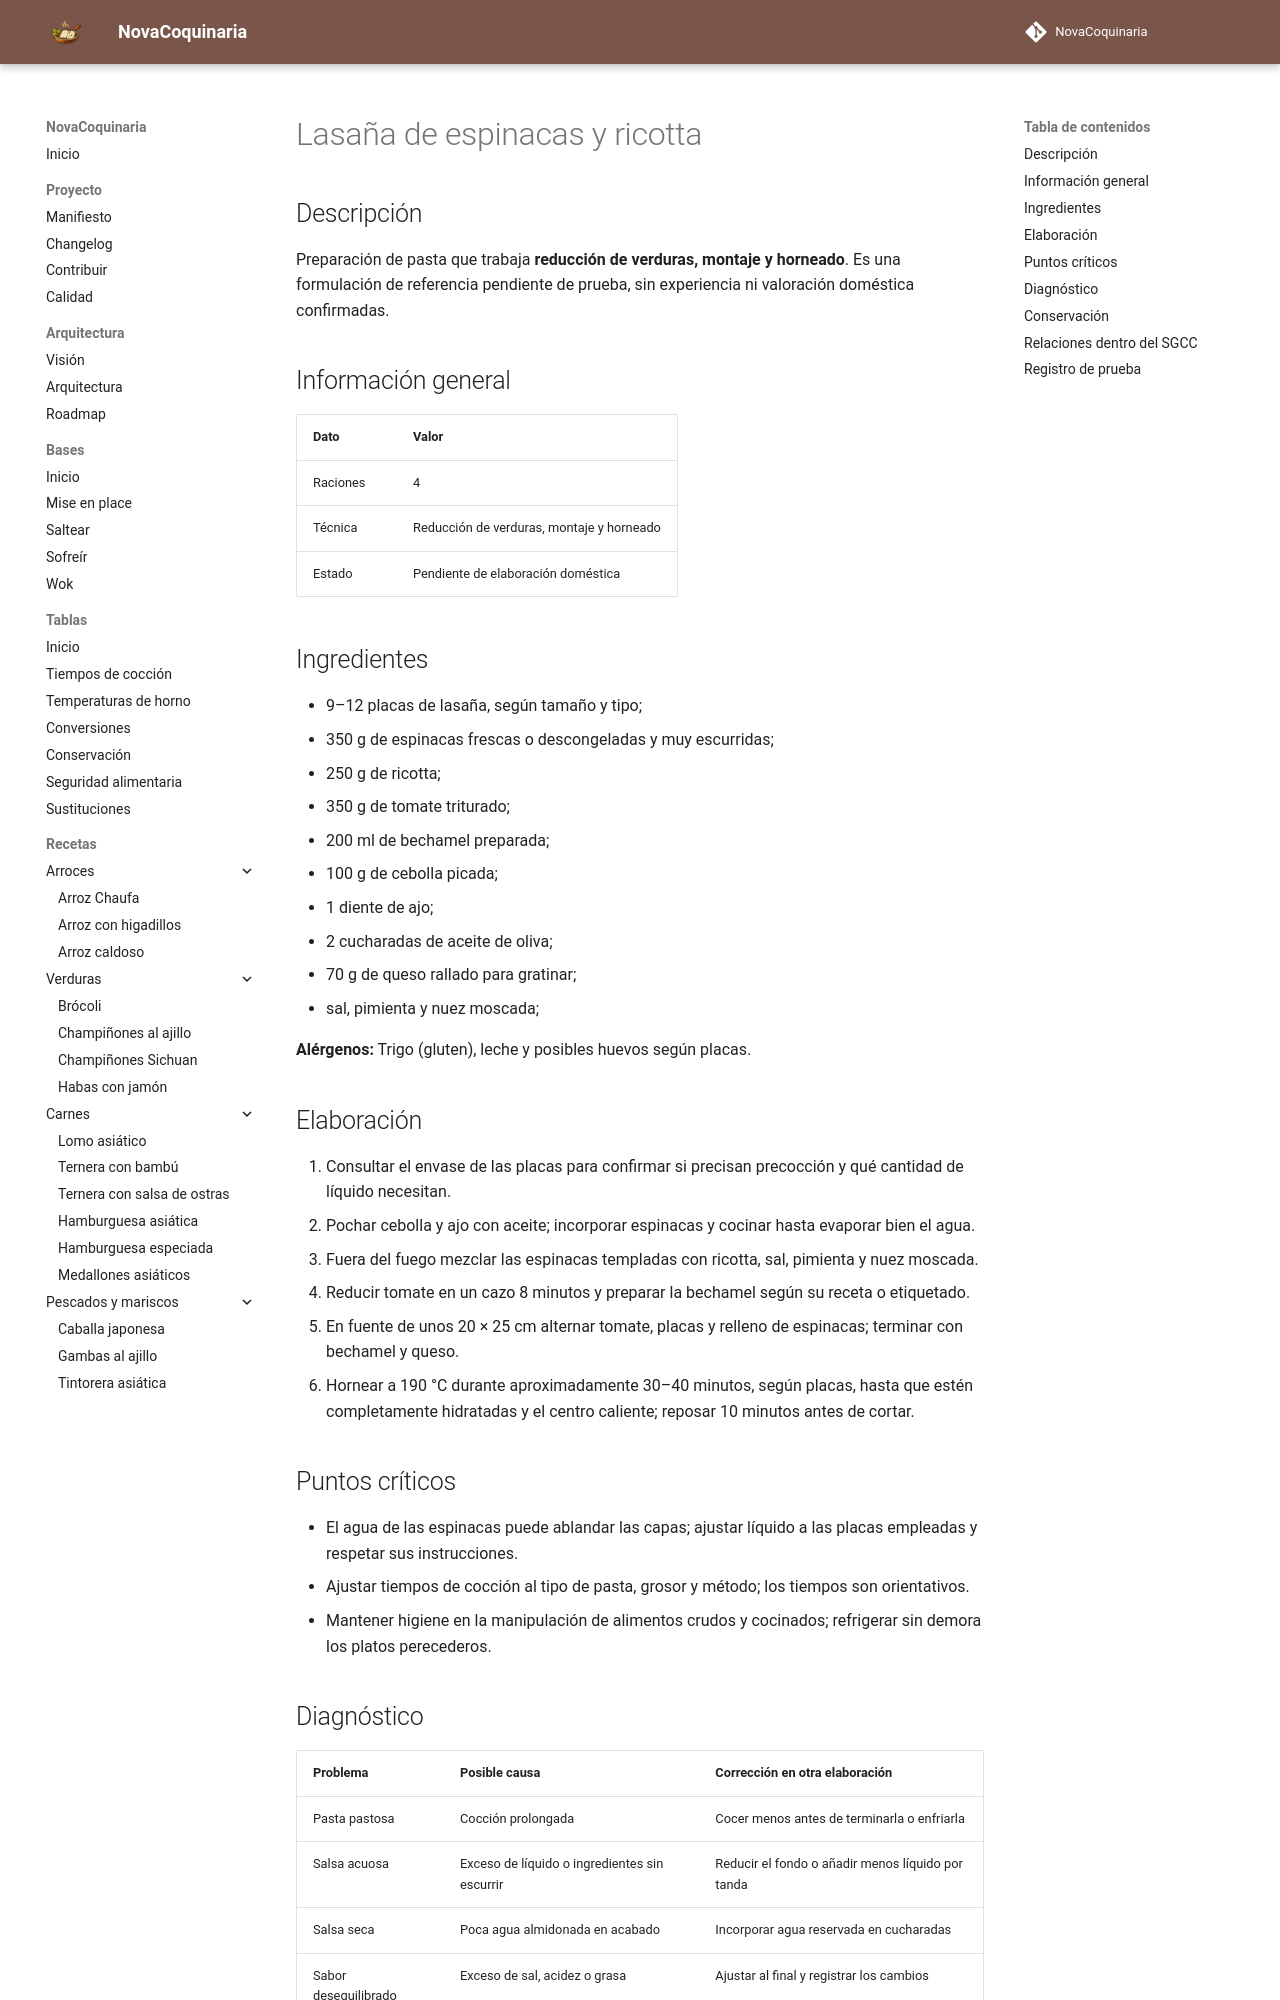

repository: fran-eliot/NovaCoquinaria · page: 02_Pastas/lasana_de_espinacas_y_ricotta.html · generator: mkdocs

---
id: REC-0245
tipo: receta
titulo: Lasaña de espinacas y ricotta
categoria: Pastas
estado: borrador
version: 1.0.0
ultima_revision: 2026-11-15
etiquetas:
  - pasta
  - receta-propuesta
  - pendiente-de-prueba
---

# Lasaña de espinacas y ricotta

## Descripción

Preparación de pasta que trabaja **reducción de verduras, montaje y horneado**. Es una formulación de referencia pendiente de prueba, sin experiencia ni valoración doméstica confirmadas.

## Información general

| Dato | Valor |
|---|---|
| Raciones | 4 |
| Técnica | Reducción de verduras, montaje y horneado |
| Estado | Pendiente de elaboración doméstica |

## Ingredientes

- 9–12 placas de lasaña, según tamaño y tipo;
- 350 g de espinacas frescas o descongeladas y muy escurridas;
- 250 g de ricotta;
- 350 g de tomate triturado;
- 200 ml de bechamel preparada;
- 100 g de cebolla picada;
- 1 diente de ajo;
- 2 cucharadas de aceite de oliva;
- 70 g de queso rallado para gratinar;
- sal, pimienta y nuez moscada;

**Alérgenos:** Trigo (gluten), leche y posibles huevos según placas.

## Elaboración

1. Consultar el envase de las placas para confirmar si precisan precocción y qué cantidad de líquido necesitan.
2. Pochar cebolla y ajo con aceite; incorporar espinacas y cocinar hasta evaporar bien el agua.
3. Fuera del fuego mezclar las espinacas templadas con ricotta, sal, pimienta y nuez moscada.
4. Reducir tomate en un cazo 8 minutos y preparar la bechamel según su receta o etiquetado.
5. En fuente de unos 20 × 25 cm alternar tomate, placas y relleno de espinacas; terminar con bechamel y queso.
6. Hornear a 190 °C durante aproximadamente 30–40 minutos, según placas, hasta que estén completamente hidratadas y el centro caliente; reposar 10 minutos antes de cortar.

## Puntos críticos

- El agua de las espinacas puede ablandar las capas; ajustar líquido a las placas empleadas y respetar sus instrucciones.
- Ajustar tiempos de cocción al tipo de pasta, grosor y método; los tiempos son orientativos.
- Mantener higiene en la manipulación de alimentos crudos y cocinados; refrigerar sin demora los platos perecederos.
